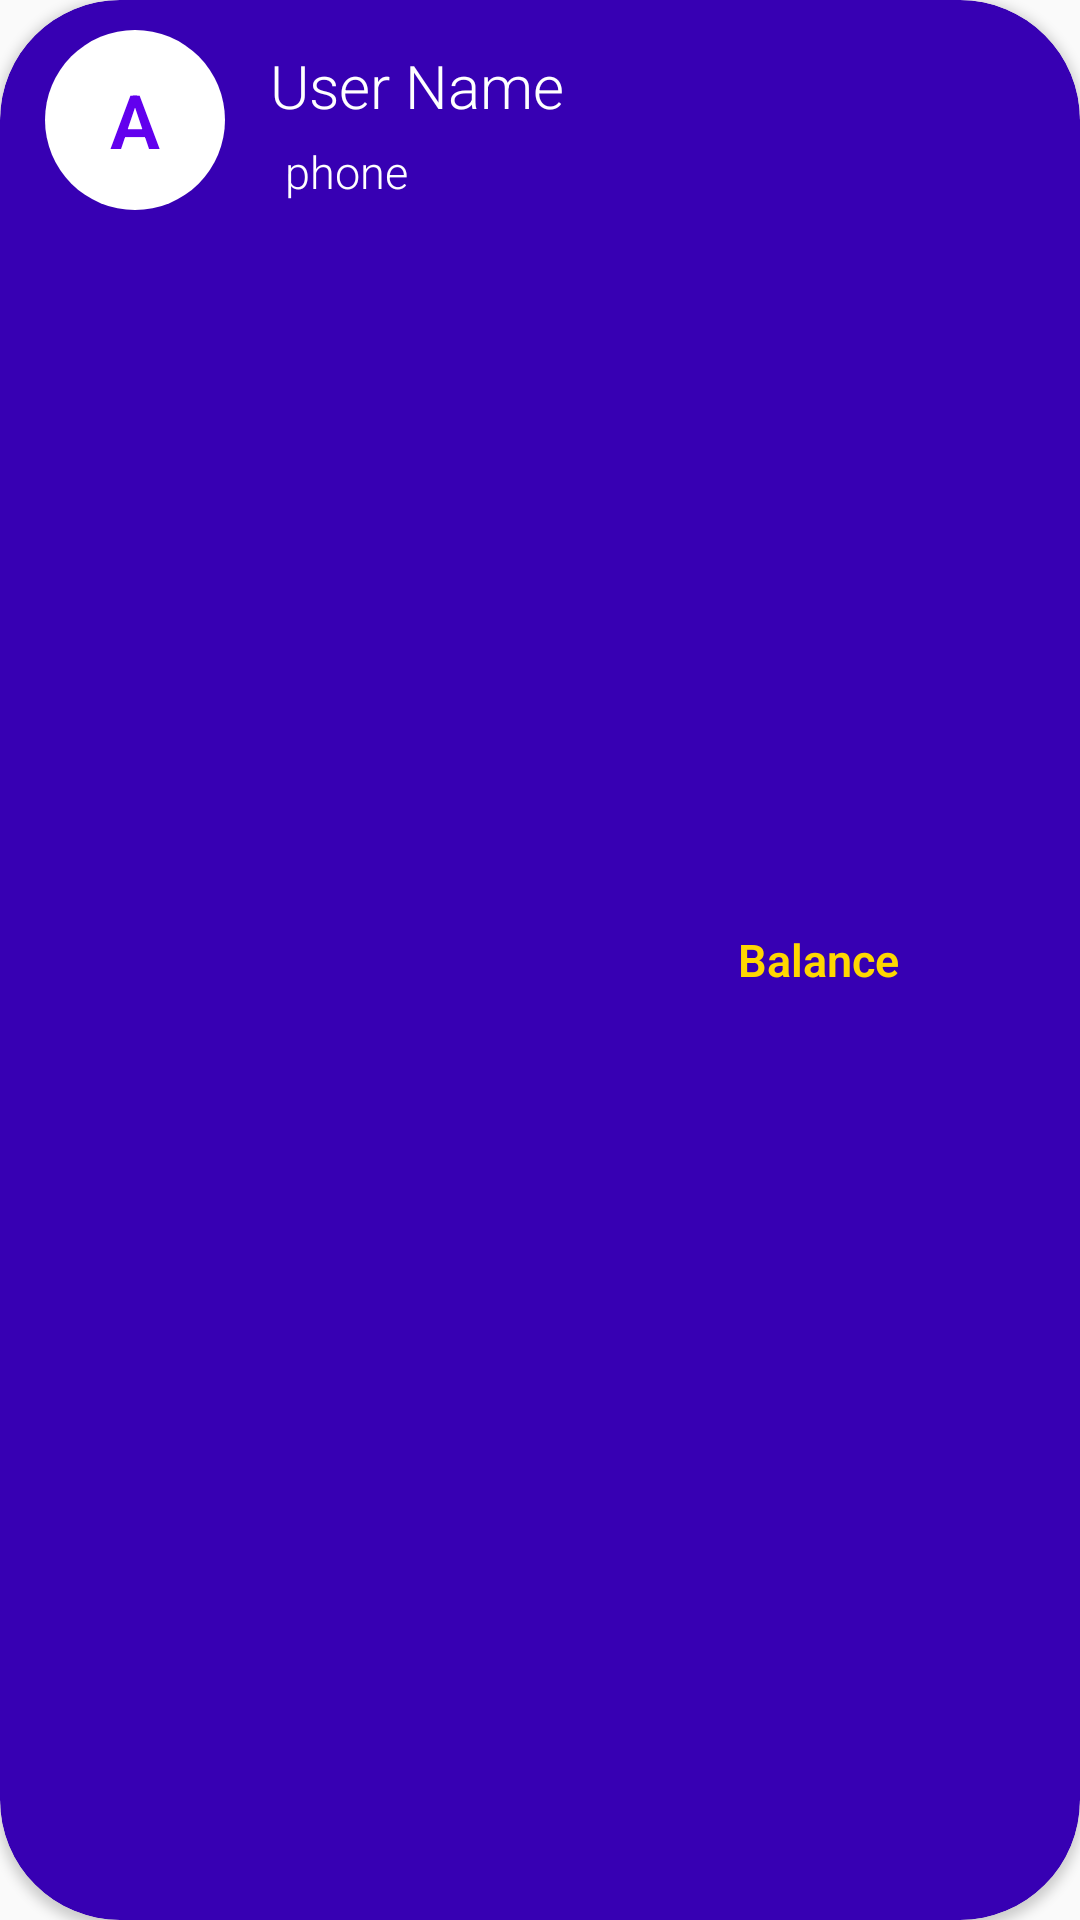

Produce the Android XML layout that renders to this screen, including the resource entries it uses.
<!-- AndroidManifest.xml: application theme Theme.BasicBankApp -->
<!-- res/layout/user_row.xml -->
<?xml version="1.0" encoding="utf-8"?>
<androidx.cardview.widget.CardView
    xmlns:android="http://schemas.android.com/apk/res/android"
    xmlns:app="http://schemas.android.com/apk/res-auto"
    android:layout_width="match_parent"
    android:layout_height="wrap_content"
    app:cardBackgroundColor="@color/purple_700"
    android:layout_gravity="center_horizontal"
    android:layout_marginTop="5dp"
    app:cardCornerRadius="40dp"
    android:elevation="5dp"
    android:layout_marginBottom="5dp">

    <RelativeLayout
        android:layout_width="match_parent"
        android:layout_height="match_parent">


        <TextView
            android:id="@+id/userImage"
            android:layout_width="60dp"
            android:layout_height="60dp"
            android:layout_marginTop="10dp"
            android:layout_marginBottom="10dp"
            android:layout_marginLeft="15dp"
            android:text="A"
            android:src="@drawable/grey_person"
            android:fontFamily="sans-serif-light"
            android:gravity="center"
            android:textSize="25sp"
            android:textColor="@color/purple_500"
            android:textStyle="bold"
            android:background="@drawable/image_background"
            />



        <TextView
            android:id="@+id/tv_user_name"
            android:layout_width="wrap_content"
            android:layout_height="wrap_content"
            android:layout_toRightOf="@id/userImage"
            android:layout_centerHorizontal="true"
            android:text="User Name"
            android:fontFamily="sans-serif-light"
            android:textColor="@color/white"
            android:layout_marginTop="15dp"
            android:textSize="20sp"
            android:layout_marginLeft="15dp"/>

        <TextView
            android:id="@+id/tv_user_phone"
            android:layout_width="wrap_content"
            android:layout_height="wrap_content"
            android:layout_gravity="center_horizontal"
            android:textSize="15dp"
            android:layout_below="@id/tv_user_name"
            android:layout_toRightOf="@id/userImage"
            android:text="phone"
            android:textColor="@color/white"
            android:fontFamily="sans-serif-light"
            android:layout_marginTop="5dp"
            android:layout_marginLeft="20dp" />

        <TextView
            android:id="@+id/tv_user_balance"
            android:layout_width="100dp"
            android:layout_height="wrap_content"
            android:layout_alignParentRight="true"
            android:layout_centerVertical="true"
            android:layout_marginTop="15dp"
            android:layout_marginRight="14dp"
            android:text="Balance"
            android:fontFamily="sans-serif-light"
            android:textColor="#FFD700"
            android:textSize="15dp"
            android:textStyle="bold" />


    </RelativeLayout>
</androidx.cardview.widget.CardView>
<!-- resources referenced by this layout -->
<resources>
  <!-- drawable image_background (drawable) -->
  <?xml version="1.0" encoding="utf-8"?>
  <shape xmlns:android="http://schemas.android.com/apk/res/android"
      android:shape="oval">
      <gradient android:startColor="#ffffff" android:endColor="#ffffff"/>
      <size
          android:width="100dp"
          android:height="100dp"/>
  </shape>
  <style name="Theme.BasicBankApp" parent="Theme.AppCompat.Light.DarkActionBar">
          
          <item name="colorPrimary">@color/purple_700</item>
          <item name="colorPrimaryVariant">@color/purple_500</item>
          <item name="colorOnPrimary">@color/white</item>
          
          <item name="colorSecondary">@color/teal_200</item>
          <item name="colorSecondaryVariant">@color/teal_700</item>
          <item name="colorOnSecondary">@color/black</item>
          
          <item name="android:statusBarColor" tools:targetApi="l">?attr/colorPrimaryVariant</item>
          
      </style>
  <!-- not gathered from this repository: default colours our renderer supplied (Android Studio template values) -->
  <color name="purple_500">#FF6200EE</color>
  <color name="purple_700">#FF3700B3</color>
  <color name="teal_200">#FF03DAC5</color>
  <color name="teal_700">#FF018786</color>
  <color name="black">#FF000000</color>
  <color name="white">#FFFFFFFF</color>
</resources>
